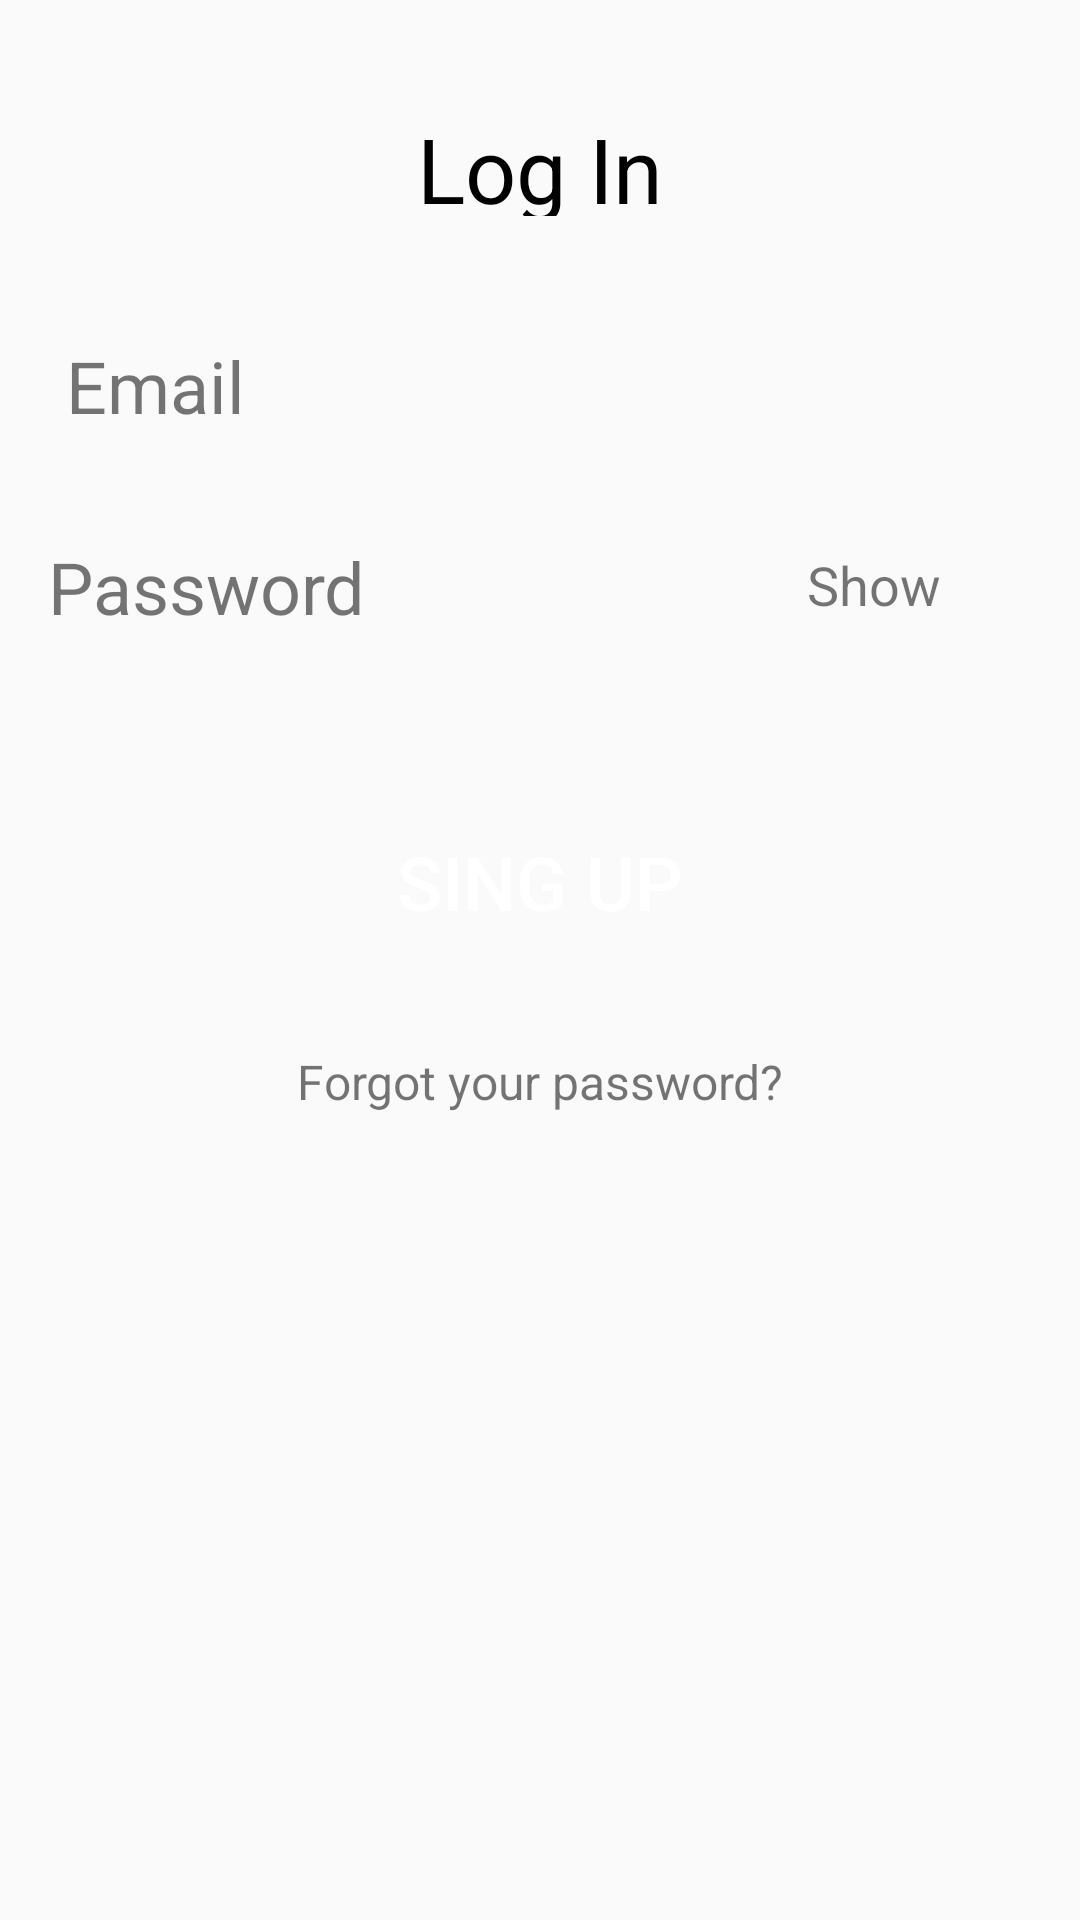

Produce the Android XML layout that renders to this screen, including the resource entries it uses.
<!-- AndroidManifest.xml: application theme Theme.M2_hw6 -->
<!-- res/layout/log_in.xml -->
<?xml version="1.0" encoding="utf-8"?>
<androidx.constraintlayout.widget.ConstraintLayout xmlns:android="http://schemas.android.com/apk/res/android"
    android:layout_width="match_parent"
    android:layout_height="match_parent"
    xmlns:app="http://schemas.android.com/apk/res-auto"
    xmlns:tools="http://schemas.android.com/tools">

    <TextView
        android:id="@+id/text"
        android:layout_width="113dp"
        android:layout_height="36dp"
        android:layout_alignParentStart="true"
        android:layout_alignParentTop="true"
        android:layout_alignParentEnd="true"
        android:layout_marginTop="36dp"
        android:gravity="center"
        android:text="Log In"
        android:textColor="@color/black"
        android:textSize="30dp"
        app:layout_constraintEnd_toEndOf="parent"
        app:layout_constraintStart_toStartOf="parent"
        app:layout_constraintTop_toTopOf="parent"
        tools:ignore="MissingConstraints"/>

    <EditText
        android:id="@+id/text1"
        android:layout_width="343dp"
        android:layout_height="50dp"
        android:layout_marginTop="32dp"
        android:background="@drawable/batton"
        app:layout_constraintEnd_toEndOf="parent"
        app:layout_constraintStart_toStartOf="parent"
        app:layout_constraintTop_toBottomOf="@+id/text"
        tools:ignore="MissingConstraints" />

    <TextView
        android:id="@+id/email"
        android:layout_width="86dp"
        android:layout_height="49dp"
        android:gravity="center"
        android:text="Email"
        android:textColor="@color/grey"
        android:textSize="24dp"
        app:layout_constraintEnd_toEndOf="@+id/text1"
        app:layout_constraintHorizontal_bias="0.0"
        app:layout_constraintStart_toStartOf="@+id/text1"
        app:layout_constraintTop_toTopOf="@+id/text1"
        tools:ignore="MissingConstraints"
        tools:layout_editor_absoluteY="105dp" />

    <EditText
        android:id="@+id/text3"
        android:layout_width="343dp"
        android:layout_height="50dp"
        android:layout_marginTop="16dp"
        android:background="@drawable/batton"
        app:layout_constraintEnd_toEndOf="parent"
        app:layout_constraintStart_toStartOf="parent"
        app:layout_constraintTop_toBottomOf="@+id/text1"
        tools:ignore="MissingConstraints" />

    <TextView
        android:id="@+id/textView3"
        android:layout_width="120dp"
        android:layout_height="51dp"
        android:layout_marginTop="17dp"
        android:layout_marginBottom="16dp"
        android:gravity="center"
        android:text="Password"
        android:textColor="@color/grey"
        android:textSize="24dp"
        app:layout_constraintBottom_toTopOf="@+id/textView2"
        app:layout_constraintEnd_toEndOf="@+id/text1"
        app:layout_constraintHorizontal_bias="0.0"
        app:layout_constraintStart_toStartOf="@+id/text3"
        app:layout_constraintTop_toBottomOf="@id/email"
        tools:ignore="MissingConstraints,UnknownIdInLayout" />

    <TextView
        android:layout_width="65dp"
        android:layout_height="50dp"
        android:layout_marginEnd="36dp"
        android:text="Show"
        android:gravity="center"
        android:textSize="18dp"
        android:textColor="@color/green"
        app:layout_constraintEnd_toEndOf="parent"
        app:layout_constraintHorizontal_bias="1.0"
        app:layout_constraintStart_toStartOf="@+id/text3"
        app:layout_constraintTop_toTopOf="@+id/text3"
        tools:ignore="MissingConstraints" />

    <Button
        android:id="@+id/button"
        android:layout_width="351dp"
        android:layout_height="60dp"
        android:layout_marginTop="43dp"
        android:background="@drawable/battongreen"
        android:text="Sing Up"
        android:textColor="@color/white"
        android:textSize="25dp"
        app:layout_constraintEnd_toEndOf="parent"
        app:layout_constraintStart_toStartOf="parent"
        app:layout_constraintTop_toBottomOf="@+id/textView3"
        tools:ignore="MissingConstraints" />

    <TextView
        android:layout_width="265dp"
        android:layout_height="33dp"
        android:layout_marginTop="20dp"
        android:text="Forgot your password?"
        android:textSize="16dp"
        android:gravity="center"
        android:textColor="@color/green"
        app:layout_constraintEnd_toEndOf="parent"
        app:layout_constraintStart_toStartOf="parent"
        app:layout_constraintTop_toBottomOf="@+id/button"
        tools:ignore="MissingConstraints" />

</androidx.constraintlayout.widget.ConstraintLayout>
<!-- resources referenced by this layout -->
<resources>
  <style name="Theme.M2_hw6" parent="Theme.MaterialComponents.DayNight.NoActionBar.Bridge">
          
          <item name="colorPrimary">@color/purple_500</item>
          <item name="colorPrimaryVariant">@color/purple_700</item>
          <item name="colorOnPrimary">@color/white</item>
          
          <item name="colorSecondary">@color/teal_200</item>
          <item name="colorSecondaryVariant">@color/teal_700</item>
          <item name="colorOnSecondary">@color/black</item>
          
          <item name="android:statusBarColor">?attr/colorPrimaryVariant</item>
          
      </style>
  <!-- not gathered from this repository: default colours our renderer supplied (Android Studio template values) -->
  <color name="purple_500">#FF6200EE</color>
  <color name="purple_700">#FF3700B3</color>
  <color name="teal_200">#FF03DAC5</color>
  <color name="teal_700">#FF018786</color>
  <color name="black">#FF000000</color>
  <color name="white">#FFFFFFFF</color>
</resources>
